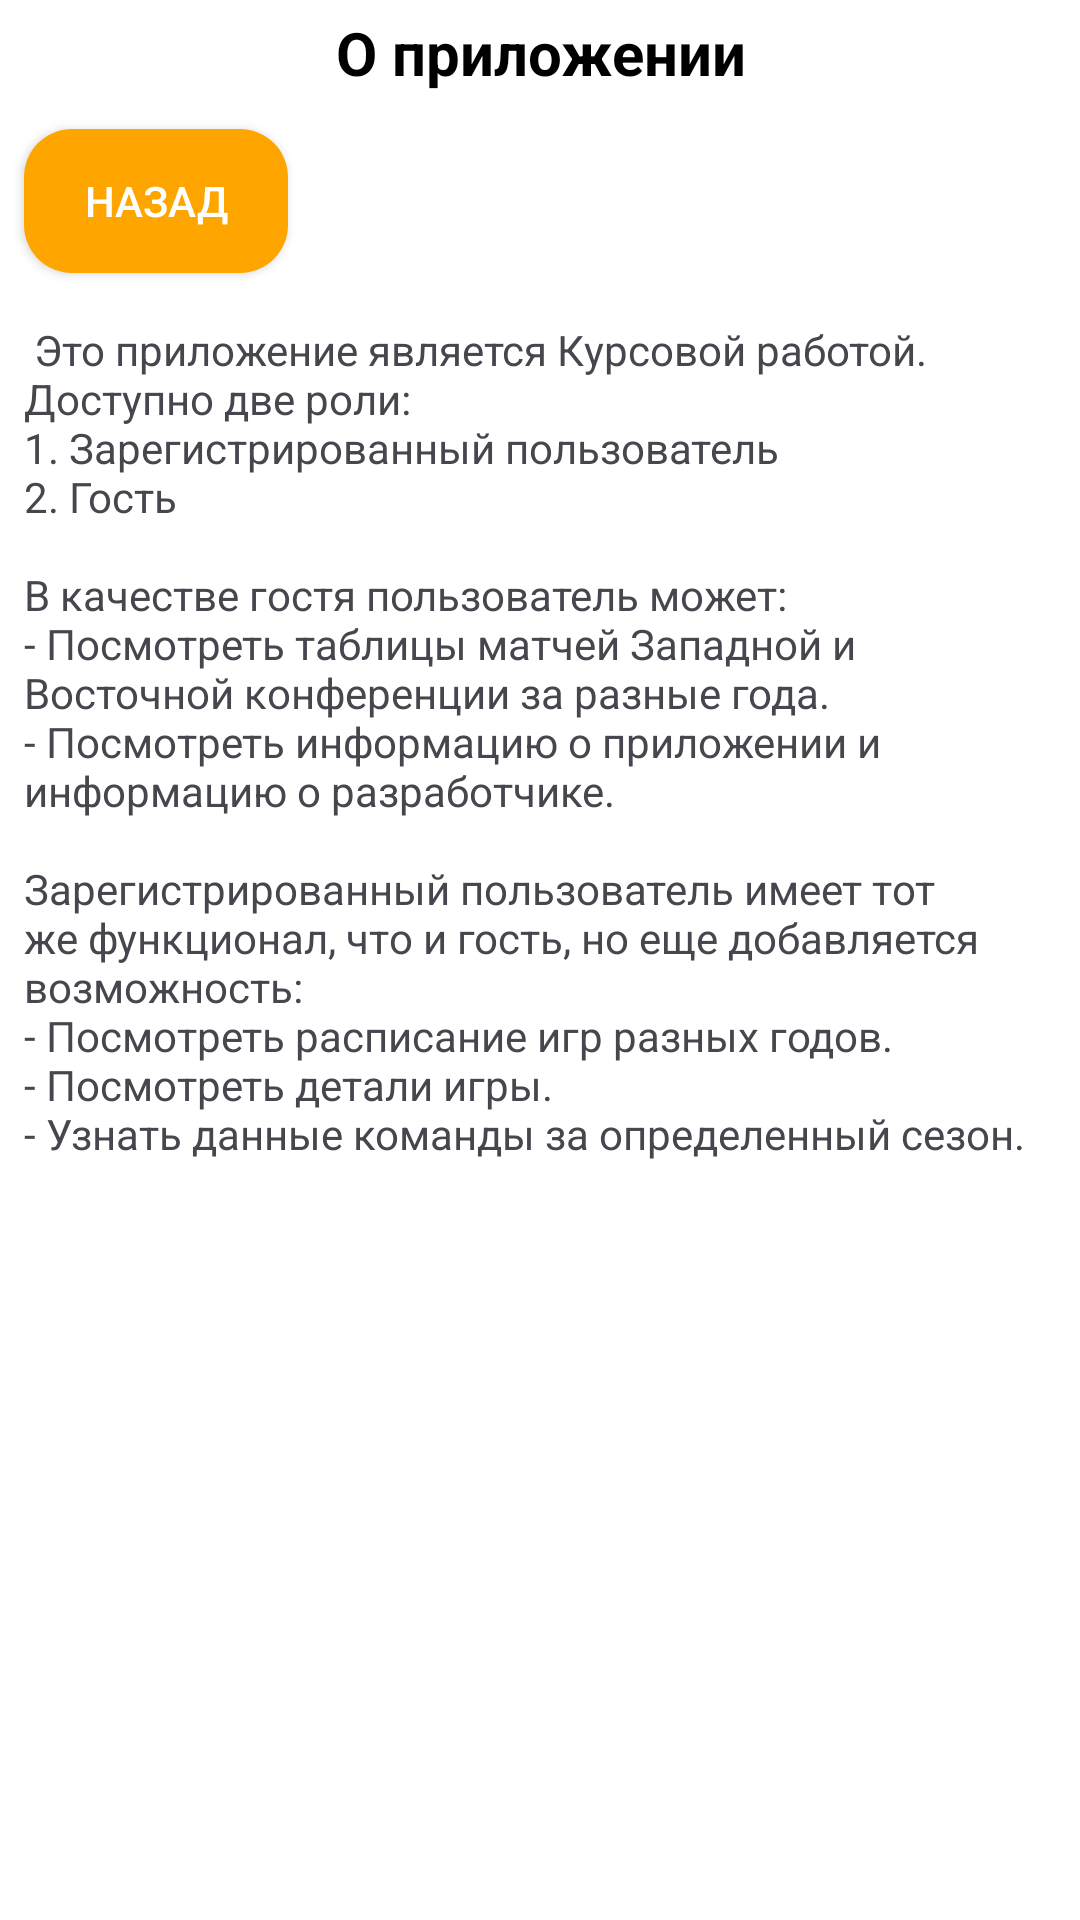

The Android layout XML behind this screen, and the referenced resources:
<!-- AndroidManifest.xml: application theme Theme.BasketballApp -->
<!-- res/layout/fragment_about_app.xml -->
<?xml version="1.0" encoding="utf-8"?>
<androidx.core.widget.NestedScrollView xmlns:android="http://schemas.android.com/apk/res/android"
    android:layout_width="match_parent"
    android:layout_height="match_parent"
    android:fillViewport="true">

    <LinearLayout
        android:layout_width="match_parent"
        android:layout_height="match_parent"
        android:orientation="vertical">

        <TextView
            android:id="@+id/fragmentName"
            style="@style/TextStyleHeadline"
            android:layout_width="wrap_content"
            android:layout_height="wrap_content"
            android:text="О приложении" />

        <androidx.appcompat.widget.AppCompatButton
            android:id="@+id/btnBack"
            android:layout_width="wrap_content"
            android:layout_height="wrap_content"
            android:layout_gravity="start"
            android:layout_margin="8dp"
            android:background="@drawable/time_background"
            android:text="Назад"
            android:textColor="@color/white" />

        <TextView
            android:layout_width="match_parent"
            android:layout_height="match_parent"
            android:layout_margin="8dp"
            android:text="@string/about_app" />

    </LinearLayout>
</androidx.core.widget.NestedScrollView>
<!-- resources referenced by this layout -->
<resources>
  <color name="white">#FFFFFFFF</color>
  <!-- drawable time_background (drawable) -->
  <?xml version="1.0" encoding="utf-8"?>
  <shape xmlns:android="http://schemas.android.com/apk/res/android">
      <solid android:color="@color/colorButton" /> 
      <corners android:radius="16dp" /> 
  </shape>
  <string name="about_app">
      
      Это приложение является Курсовой работой.
      \nДоступно две роли:
      \n1. Зарегистрированный пользователь
      \n2. Гость
  \n
      \nВ качестве гостя пользователь может:
      \n- Посмотреть таблицы матчей Западной и Восточной конференции за разные года.
      \n- Посмотреть информацию о приложении и информацию о разработчике.
  \n
      \nЗарегистрированный пользователь имеет тот же функционал, что и гость, но еще добавляется возможность:
      \n- Посмотреть расписание игр разных годов.
      \n- Посмотреть детали игры.
      \n- Узнать данные команды за определенный сезон.
      
  </string>
  <style name="TextStyleHeadline">
          <item name="android:textSize">20sp</item>
          <item name="android:textStyle">bold</item>
          <item name="android:gravity">center</item>
          <item name="android:layout_gravity">center</item>
          <item name="android:padding">4dp</item>
          <item name="android:textColor">@color/text</item>
      </style>
  <style name="Theme.BasketballApp" parent="Base.Theme.BasketballApp" />
  <color name="colorButton">#FFA500</color>
  <color name="text">#000000</color>
  <style name="Base.Theme.BasketballApp" parent="Theme.Material3.DayNight.NoActionBar">
          <item name="colorPrimary">@color/colorPrimary</item>
          <item name="colorPrimaryVariant">@color/colorPrimaryDark</item>
          <item name="colorAccent">@color/colorAccent</item>
  
          
          <item name="colorButtonNormal">@color/colorPrimary</item>
          <item name="android:colorBackground">#FFFFFF</item>
      </style>
  <color name="colorPrimary">#FFA000</color>
  <color name="colorPrimaryDark">#FFA7BF</color>
  <color name="colorAccent">#D9A1A1</color>
</resources>
